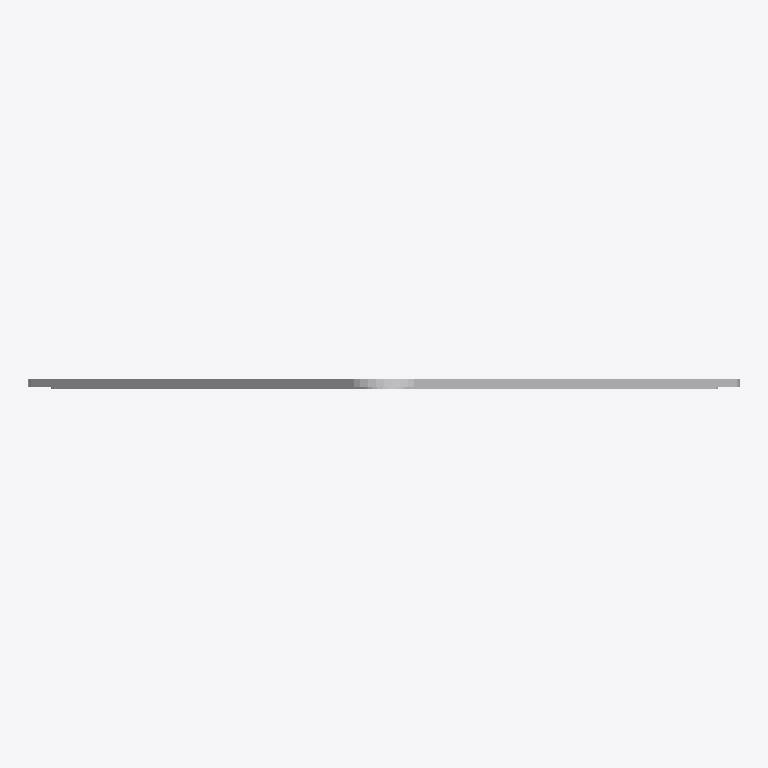
Plan cut of the same IFC building model at storey 'Ebene 0' (level 0.00 m, cut at 1.40 m), seen from above with north up, elements coloured by IFC class: 1 other element (light grey). No cut surface shows.
Extent 0.420 m × 0.006 m × 0.645 m (x, y, z). Storeys (1): Ebene 0 at 0.00 m. Elements (1): 1 IfcBuildingElementProxy.

HEADER;
FILE_DESCRIPTION(('ViewDefinition [CoordinationView_V2.0]','ExchangeRequirement []'),'2;1');
FILE_NAME('','2024-05-07T10:30:31',(''),(''),'ODA IFC SDK 22.6','22.1.1.516 - Exporter 22.1.1.516 - Default UI','');
FILE_SCHEMA(('IFC4'));
ENDSEC;
DATA;
#93=IFCPROJECT('3JkdSrIPPFBg8WI9Yiw3Uw',#20,'',$,$,'','',(#86),#83);
#105=IFCSITE('3JkdSrIPPFBg8WI9Yiw3Uu',#20,'Default',$,$,#104,$,$,.ELEMENT.,(42,24,53,508911),(-71,-15,-29,-58837),0.0,$,$);
#95=IFCBUILDING('3JkdSrIPPFBg8WI9Yiw3Ux',#20,'',$,$,#16,$,'',.ELEMENT.,$,$,#94);
#98=IFCBUILDINGSTOREY('3JkdSrIPPFBg8WI9XJ5yzH',#20,'Ebene 0',$,'Ebene:Ebene 1',#97,$,'Ebene 0',.ELEMENT.,0.0);
#807=IFCBUILDINGELEMENTPROXY('2WrqCZzWTCDhHQURez5BNq',#20,'DB_Schild_Absturzgefahr_Kombi:DB_Schild_Absturzgefahr_Kombi:1978741',$,'DB_Schild_Absturzgefahr_Kombi:DB_Schild_Absturzgefahr_Kombi',#806,#804,'1978741',.NOTDEFINED.);
ENDSEC;
